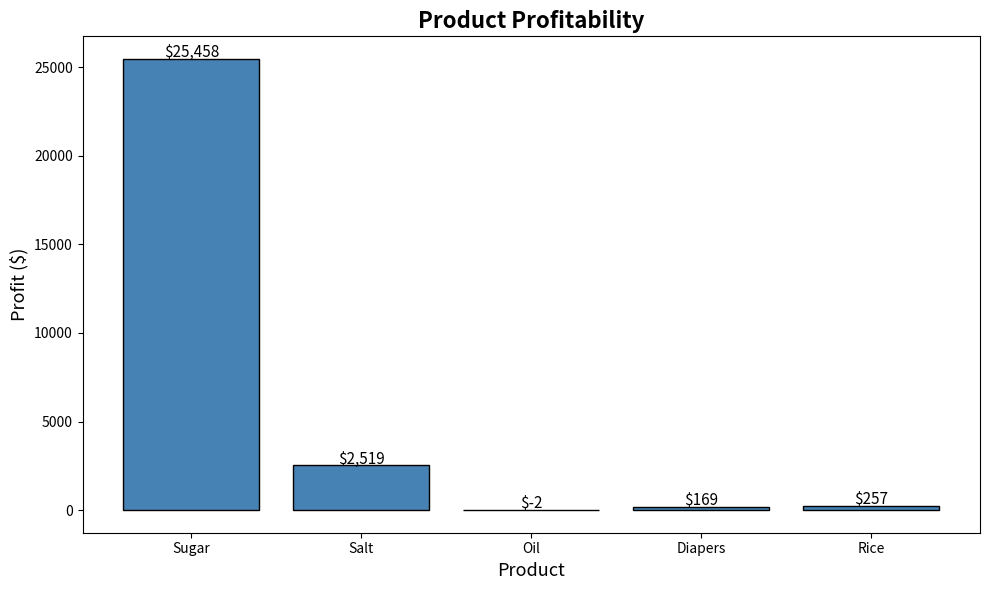

Reproduce this figure in Python.
#What is the difference in profit between the most profitable item and the least profitable item?

products = ["Sugar","Salt","Oil","Diapers","Rice"]
costs = [2450,1989,6745,9807,8743]
sales = [27908,4508,6743,9976,9000]

import pandas as pd
import matplotlib.pyplot as plt

# Create DataFrame
df = pd.DataFrame({
    'Product': products,
    'Cost': costs,
    'Sales': sales
})

# Calculate profitability
df['Profit'] = df['Sales'] - df['Cost']

print("\nDataFrame with Profit:\n", df)

# Find least profitable product
least_profitable = df.loc[df['Profit'].idxmin()]
print(f"\nLeast Profitable Product: {least_profitable['Product']} with a profit of ${least_profitable['Profit']:,}")

# Highlight least profitable
colors = ['gold' if p == df['Profit'].min() else 'steelblue' for p in df['Profit']]

difference = df['Profit'].max() - df['Profit'].min()
print(f"\nProfit Difference (Most vs Least): ${difference:,}")

plt.figure(figsize=(10, 6))
plt.bar(df['Product'], df['Profit'], color=colors, edgecolor='black')

plt.title('Product Profitability', fontsize=16, fontweight='bold')
plt.xlabel('Product', fontsize=13)
plt.ylabel('Profit ($)', fontsize=13)

# Add value labels on top of each bar
for i, value in enumerate(df['Profit']):
    plt.text(i, value + 100, f'${value:,}', ha='center', fontsize=11)

plt.tight_layout()
plt.savefig('product_profitability.png', dpi=150)
plt.show()
